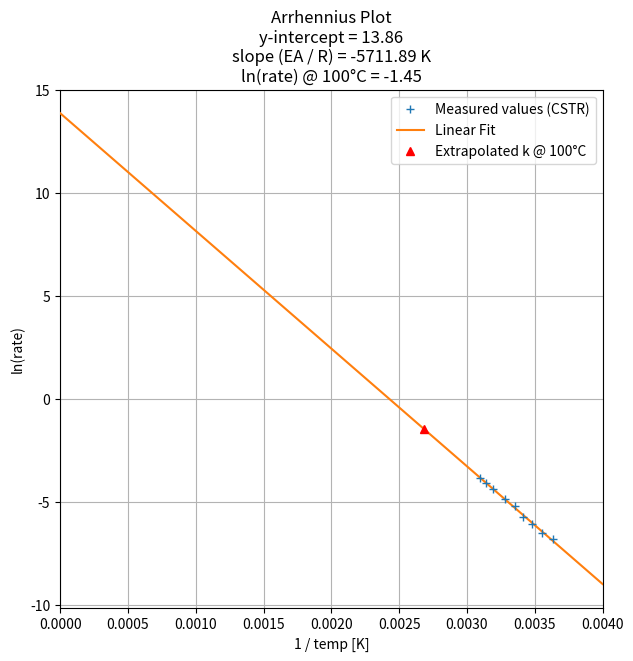

The script that saved this image:
import matplotlib.pyplot as plt
import numpy as np

temp = np.array([2, 8, 14, 20, 25, 32, 40, 45, 50]) + 273.15 # in Kelvins
rate = np.array([0.0011, 0.0015, 0.0023, 0.0033, 0.0055, 0.0076, 0.0127, 0.0171, 0.0219])
ln_rate = np.log(rate)
fc = np.polyfit(1/temp, ln_rate, 1)
inv_temp_bounds = np.array([0.0, 0.004])
fcf = lambda invt: fc[1] + fc[0]*invt #I'm sure there is a better way to do this with linear algebra...
rate_fit = [ fcf(t) for t in inv_temp_bounds]

fig = plt.figure(figsize=(7,7))
fig.subplots_adjust(top=0.85)
ax = fig.add_subplot(1, 1, 1)
ax.plot(1/temp, ln_rate, '+', zorder=4)
ax.plot(inv_temp_bounds, rate_fit, zorder=3)
ax.plot([1/373.15], [fcf(1/373.15)], 'r^', zorder=5)
ax.grid(linestyle='-', color='0.7', zorder=0)
ax.set_xlim(inv_temp_bounds)
ax.set_xlabel('1 / temp [K]')
ax.set_ylabel('ln(rate)')
ax.legend(['Measured values (CSTR)', 'Linear Fit', 'Extrapolated k @ 100°C'])
ax.set_title("Arrhennius Plot\ny-intercept = %2.2f\nslope (EA / R) = %2.2f K\nln(rate) @ 100°C = %2.2f" % (fc[1], fc[0], fcf(1/373.15)))
fig.savefig("arrhenius plot", dpi=144)
